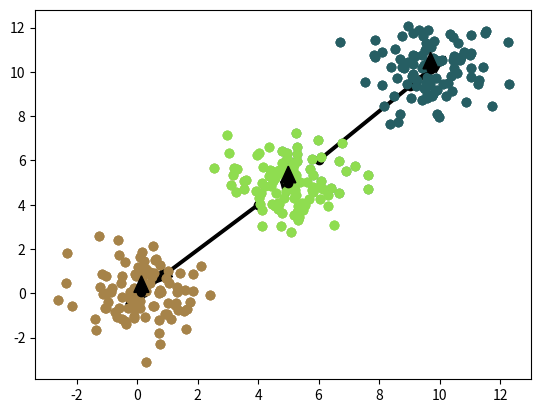

This figure's Python source:
# generate random (x, y) points
# and plot them
import time
import numpy as np
import matplotlib.pyplot as plt
import random
import math

# generate 3 clusters of (x, y) points
# each cluster has 100 points
# each cluster has a different mean
# and a different standard deviation

# cluster 1
x1 = np.random.normal(0, 1, 100)
y1 = np.random.normal(0, 1, 100)

# cluster 2
x2 = np.random.normal(5, 1, 100)
y2 = np.random.normal(5, 1, 100)

# cluster 3
x3 = np.random.normal(10, 1, 100)
y3 = np.random.normal(10, 1, 100)

# get list of total points
x = np.concatenate((x1, x2, x3))
y = np.concatenate((y1, y2, y3))

# get 3 random points from the original list
# centroids = random.sample(list(zip(x, y)), 3)
# make centroids be [(4, 4), (5, 5), (6, 6)]
centroids = [(4, 4), (5, 5), (6, 6)]
# assign colors to centroids
colors = [
    (random.random(), random.random(), random.random()),
    (random.random(), random.random(), random.random()),
    (random.random(), random.random(), random.random()),
]

# make a dictionary of the random points as keys and empty lists as values


while True:
    assignments = {point: [] for point in centroids}

    # for each point, calculate the distance to the centroids and assign it to the closest centroid
    for point in zip(x, y):
        distances = []
        for centroid in assignments.keys():
            distances.append(math.sqrt((point[0] - centroid[0]) ** 2 + (point[1] - centroid[1]) ** 2))
        assignments[centroids[distances.index(min(distances))]].append(point)

    # calculate the new centroids
    new_centroids = []
    for centroid in assignments.keys():
        new_centroids.append(
            (
                sum([point[0] for point in assignments[centroid]]) / len(assignments[centroid]),
                sum([point[1] for point in assignments[centroid]]) / len(assignments[centroid]),
            )
        )

    # check if the new centroids are the same as the old centroids
    # if they are, break the loop

    # plot the points in assignments with different random colors for each centroid
    for centroid, color in zip(assignments.keys(), colors):
        plt.scatter(
            [point[0] for point in assignments[centroid]],
            [point[1] for point in assignments[centroid]],
            color=color,
        )

    plt.scatter([point[0] for point in assignments.keys()], [point[1] for point in assignments.keys()], color="black")

    # plot arrow from old centroid to new centroid for each centroid
    for centroid, new_centroid in zip(assignments.keys(), new_centroids):
        plt.arrow(
            centroid[0],
            centroid[1],
            new_centroid[0] - centroid[0],
            new_centroid[1] - centroid[1],
            color="black",
            width=0.1,
            head_width=0.5,
        )

    # update centroids
    centroids = new_centroids

    if new_centroids == list(assignments.keys()):
        plt.show()
        break

    plt.show(block=False)
    plt.pause(0.1)
    time.sleep(1)
